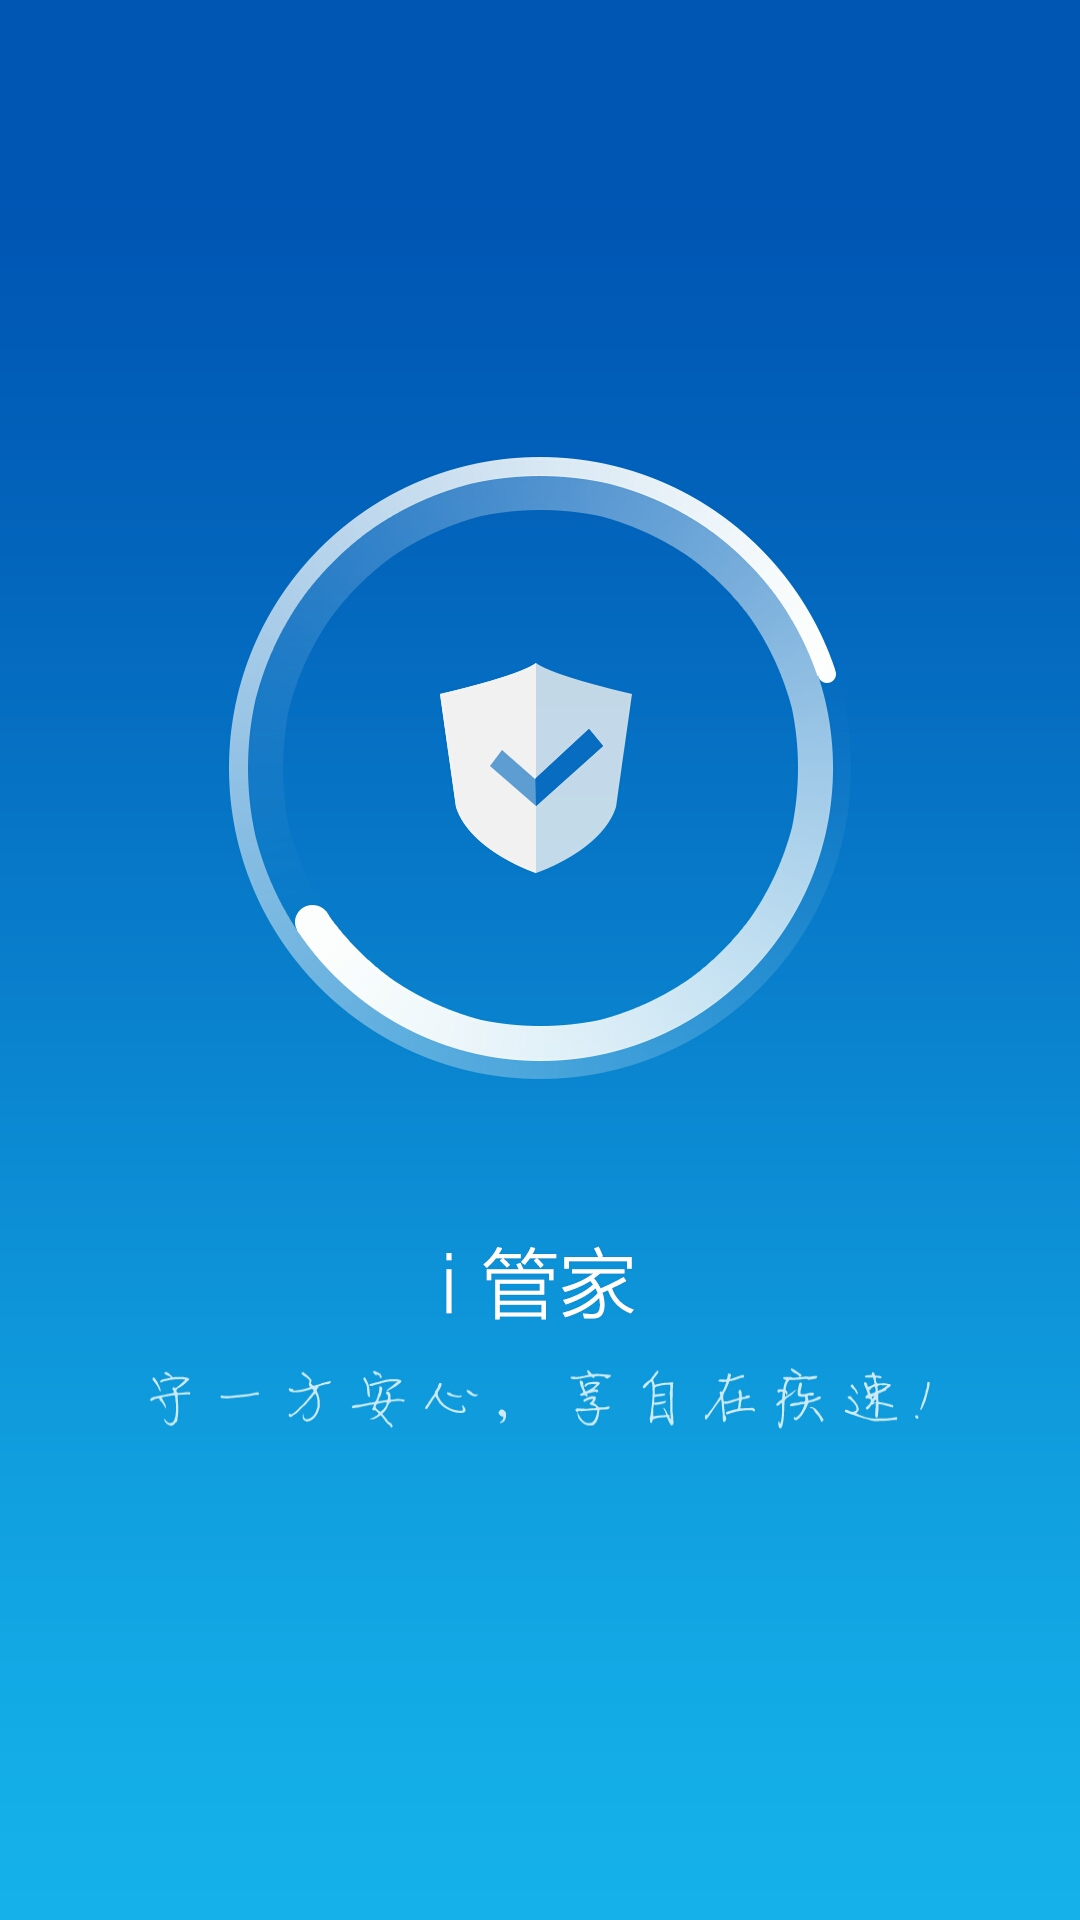

Produce the Android XML layout that renders to this screen, including the resource entries it uses.
<!-- AndroidManifest.xml: application theme AppTheme -->
<!-- res/layout/activity_logo.xml -->
<RelativeLayout xmlns:android="http://schemas.android.com/apk/res/android"
    xmlns:tools="http://schemas.android.com/tools"
    android:layout_width="match_parent"
    android:layout_height="match_parent"
    tools:context=".LogoActivity" >

    <ImageView
        android:id="@+id/img_logo"
        android:layout_width="match_parent"
        android:layout_height="match_parent"
        android:layout_centerHorizontal="true"
        android:layout_centerVertical="true"
        android:scaleType="fitXY"
        android:src="@drawable/logo" />

</RelativeLayout>
<!-- resources referenced by this layout -->
<resources>
  <!-- drawable logo: jpg bitmap (drawable-hdpi, 249322 bytes) -->
  <style name="AppTheme" parent="AppBaseTheme">
          
      </style>
  <style name="AppBaseTheme" parent="android:Theme.Light">
          
      </style>
</resources>
